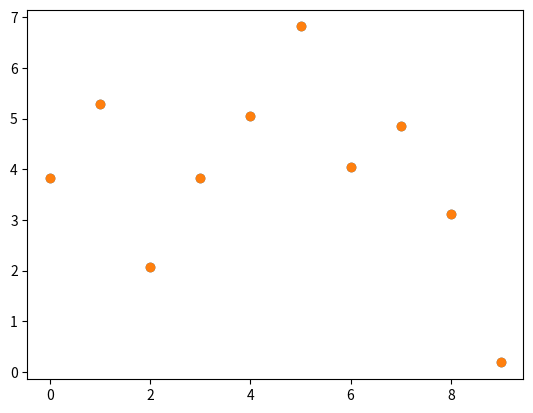
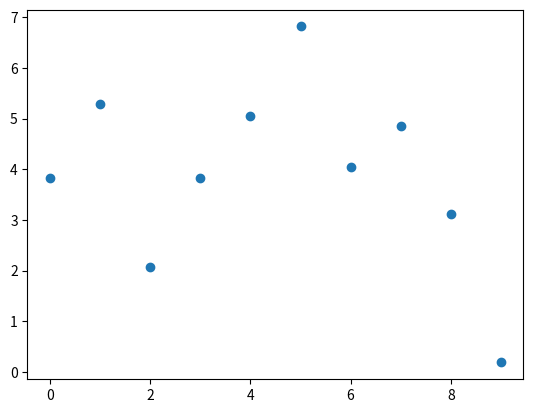

Write Python code to recreate these figures, in order.
# нормальний закон розподілу
import matplotlib.pyplot as plt
import numpy as np

TABLVALUE = 2.26
changes = True
n = 10
np.random.seed()
x = 2+np.random.normal(2, 1.5, n) #генерування елементи за нормальним законом функції(мат.спод,середнє ариф.відх.,кіл.ел)

print(x)

maxValue = x.max()
minValue = x.min()
averageValue = sum(x)/n
sValue2 = sum((i-averageValue)**2 for i in range(n))/n
sValue = n*sValue2/(n-1)

print(maxValue)
print(minValue)
print(averageValue)
print(sValue)
print((maxValue-averageValue)/sValue)
print((averageValue-minValue)/sValue)

fig, ax = plt.subplots()

ax.plot(x,marker="o",linestyle='')

plt.show()

while changes:
    if(((maxValue-averageValue)/sValue)>TABLVALUE):
        x.max = averageValue
        maxValue = max(x)
        changes = True
        print("change was")
    else:   
        changes=False
    if(((averageValue-minValue)/sValue)>TABLVALUE):
        x.min = averageValue
        minValue = min(x)
        changes = True
        print("change was")
    else:   
        changes=False
    ax.plot(x,marker="o",linestyle='')   
    plt.show()

fig, ax = plt.subplots()

ax.plot(x,marker="o",linestyle='')
# plt.show()
